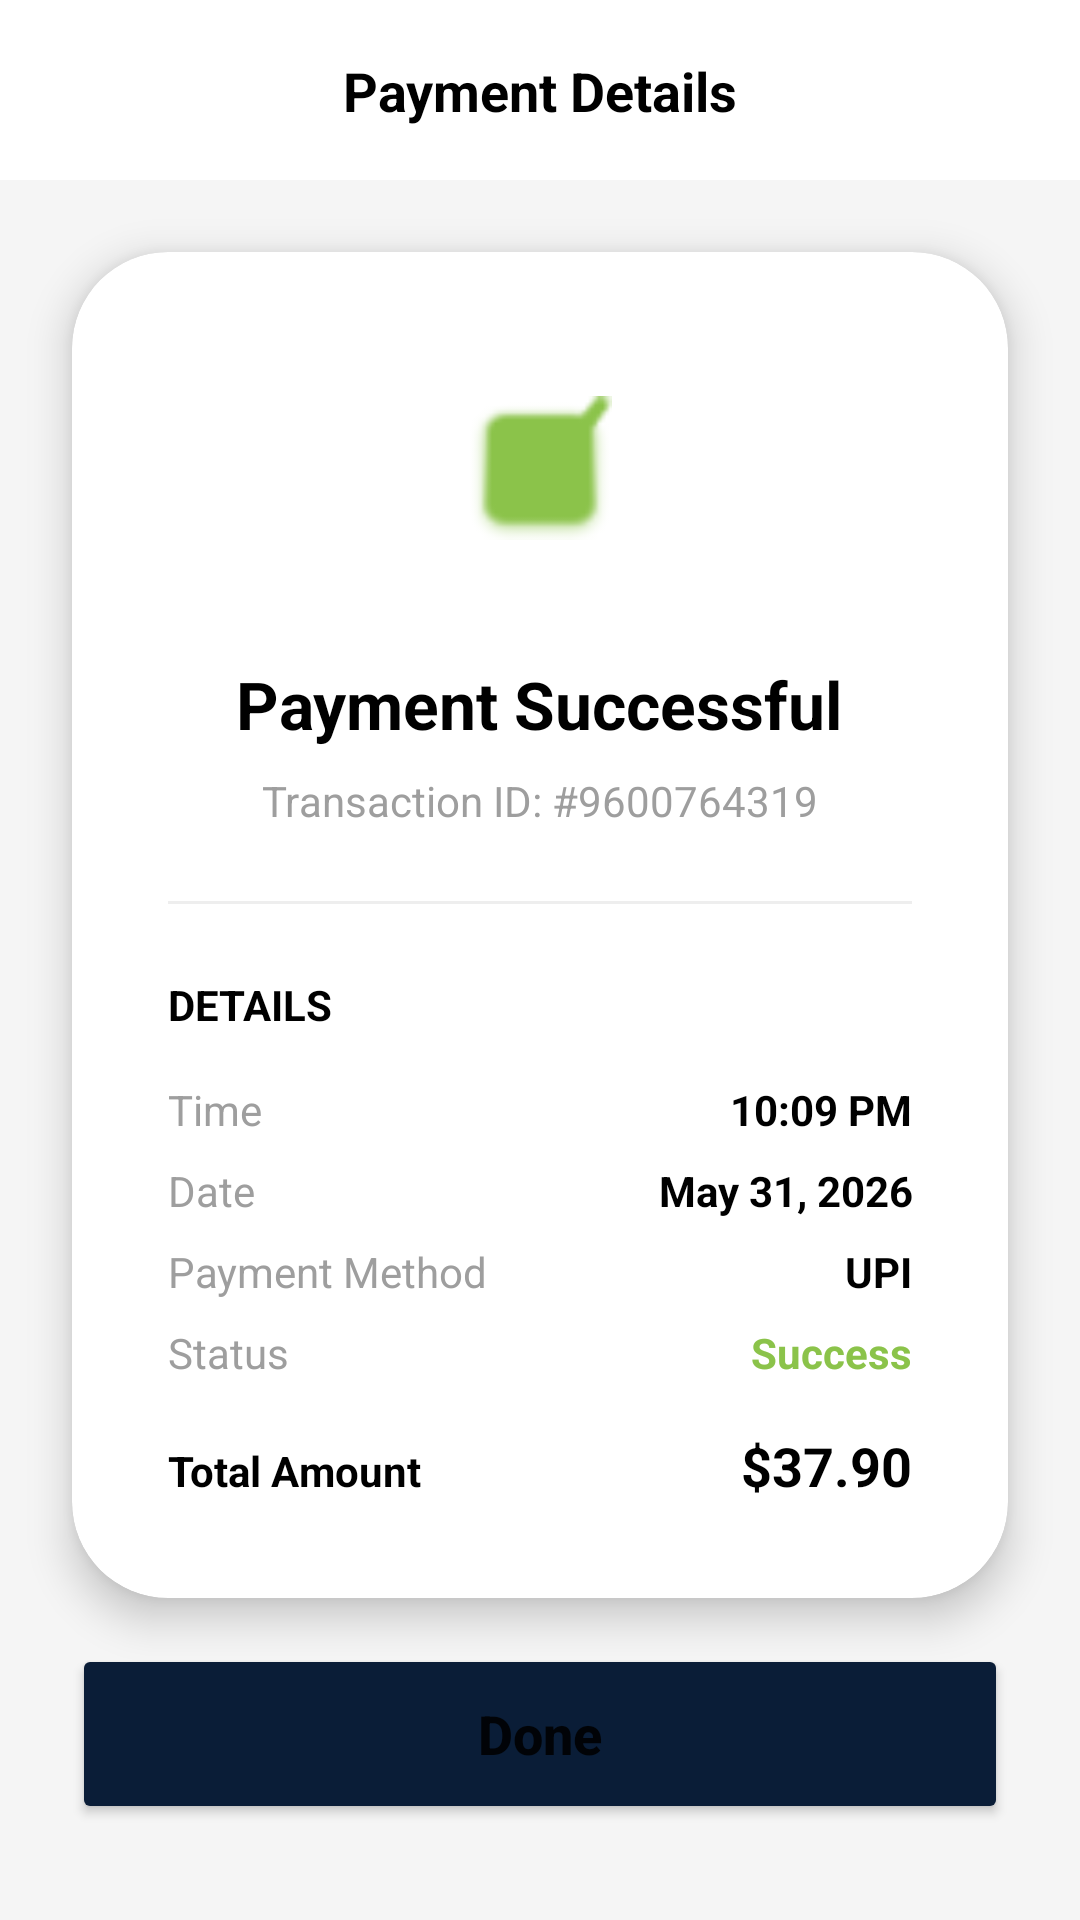

The Android layout XML behind this screen, and the referenced resources:
<!-- AndroidManifest.xml: application theme Theme.HomeSweetHome -->
<!-- res/layout/activity_payment_successful.xml -->
<?xml version="1.0" encoding="utf-8"?>
<androidx.constraintlayout.widget.ConstraintLayout xmlns:android="http://schemas.android.com/apk/res/android"
    xmlns:app="http://schemas.android.com/apk/res-auto"
    xmlns:tools="http://schemas.android.com/tools"
    android:layout_width="match_parent"
    android:layout_height="match_parent"
    android:background="@color/theme_gray_bg"
    tools:context=".PaymentSuccessfulActivity">

    <View
        android:id="@+id/headerPaySuccess"
        android:layout_width="match_parent"
        android:layout_height="60dp"
        android:background="@color/white"
        app:layout_constraintTop_toTopOf="parent" />

    <TextView
        android:layout_width="wrap_content"
        android:layout_height="wrap_content"
        android:text="Payment Details"
        android:textColor="@color/black"
        android:textSize="18sp"
        android:textStyle="bold"
        app:layout_constraintBottom_toBottomOf="@id/headerPaySuccess"
        app:layout_constraintEnd_toEndOf="parent"
        app:layout_constraintStart_toStartOf="parent"
        app:layout_constraintTop_toTopOf="@id/headerPaySuccess" />

    <androidx.cardview.widget.CardView
        android:layout_width="match_parent"
        android:layout_height="wrap_content"
        android:layout_margin="24dp"
        app:cardCornerRadius="32dp"
        app:cardElevation="8dp"
        app:layout_constraintTop_toBottomOf="@id/headerPaySuccess">

        <LinearLayout
            android:layout_width="match_parent"
            android:layout_height="wrap_content"
            android:gravity="center"
            android:orientation="vertical"
            android:padding="32dp">

            <ImageView
                android:layout_width="80dp"
                android:layout_height="80dp"
                android:background="@drawable/bg_input_field"
                android:padding="16dp"
                android:src="@android:drawable/checkbox_on_background"
                app:tint="@color/theme_accent_green" />

            <TextView
                android:layout_width="wrap_content"
                android:layout_height="wrap_content"
                android:layout_marginTop="24dp"
                android:text="Payment Successful"
                android:textColor="@color/black"
                android:textSize="22sp"
                android:textStyle="bold" />

            <TextView
                android:layout_width="wrap_content"
                android:layout_height="wrap_content"
                android:layout_marginTop="8dp"
                android:text="Transaction ID: #9600764319"
                android:textColor="@color/theme_text_hint" />

            <View
                android:layout_width="match_parent"
                android:layout_height="1dp"
                android:layout_marginVertical="24dp"
                android:background="#EEEEEE" />

            <TextView
                android:layout_width="wrap_content"
                android:layout_height="wrap_content"
                android:layout_gravity="start"
                android:text="DETAILS"
                android:textColor="@color/black"
                android:textStyle="bold" />

            <TableLayout
                android:layout_width="match_parent"
                android:layout_height="wrap_content"
                android:layout_marginTop="16dp"
                android:stretchColumns="1">

                <TableRow android:layout_marginBottom="8dp">
                    <TextView android:text="Time" android:textColor="@color/theme_text_hint" />
                    <TextView android:id="@+id/tvTime" android:gravity="end" android:text="10:09 PM" android:textColor="@color/black" android:textStyle="bold" />
                </TableRow>
                <TableRow android:layout_marginBottom="8dp">
                    <TextView android:text="Date" android:textColor="@color/theme_text_hint" />
                    <TextView android:id="@+id/tvDate" android:gravity="end" android:text="May 31, 2026" android:textColor="@color/black" android:textStyle="bold" />
                </TableRow>
                <TableRow android:layout_marginBottom="8dp">
                    <TextView android:text="Payment Method" android:textColor="@color/theme_text_hint" />
                    <TextView android:id="@+id/tvMethod" android:gravity="end" android:text="UPI" android:textColor="@color/black" android:textStyle="bold" />
                </TableRow>
                <TableRow android:layout_marginBottom="8dp">
                    <TextView android:text="Status" android:textColor="@color/theme_text_hint" />
                    <TextView android:gravity="end" android:text="Success" android:textColor="@color/theme_accent_green" android:textStyle="bold" />
                </TableRow>
                <TableRow android:layout_marginTop="8dp">
                    <TextView android:text="Total Amount" android:textColor="@color/black" android:textStyle="bold" />
                    <TextView android:id="@+id/tvAmountPaid" android:gravity="end" android:text="$37.90" android:textColor="@color/black" android:textSize="18sp" android:textStyle="bold" />
                </TableRow>
            </TableLayout>

        </LinearLayout>
    </androidx.cardview.widget.CardView>

    <Button
        android:id="@+id/btnTrackOrder"
        android:layout_width="match_parent"
        android:layout_height="60dp"
        android:layout_marginHorizontal="24dp"
        android:layout_marginBottom="32dp"
        android:backgroundTint="@color/theme_primary"
        android:text="Done"
        android:textAllCaps="false"
        android:textSize="18sp"
        android:textStyle="bold"
        app:cornerRadius="30dp"
        app:layout_constraintBottom_toBottomOf="parent" />

</androidx.constraintlayout.widget.ConstraintLayout>
<!-- resources referenced by this layout -->
<resources>
  <color name="black">#FF000000</color>
  <color name="theme_accent_green">#8BC34A</color>
  <color name="theme_gray_bg">#F5F5F5</color>
  <color name="theme_primary">#0A1D37</color>
  <color name="theme_text_hint">#9E9E9E</color>
  <color name="white">#FFFFFFFF</color>
  <style name="Theme.HomeSweetHome" parent="Theme.MaterialComponents.DayNight.NoActionBar">
          
          <item name="colorPrimary">@color/theme_primary</item>
          <item name="colorPrimaryVariant">@color/theme_dark_blue</item>
          <item name="colorOnPrimary">@color/white</item>
          
          <item name="colorSecondary">@color/theme_accent_orange</item>
          <item name="colorSecondaryVariant">@color/theme_accent_orange</item>
          <item name="colorOnSecondary">@color/black</item>
          
          <item name="android:statusBarColor">@color/theme_primary</item>
          
      </style>
  <color name="theme_dark_blue">#0A1D37</color>
  <color name="theme_accent_orange">#FF5722</color>
</resources>
